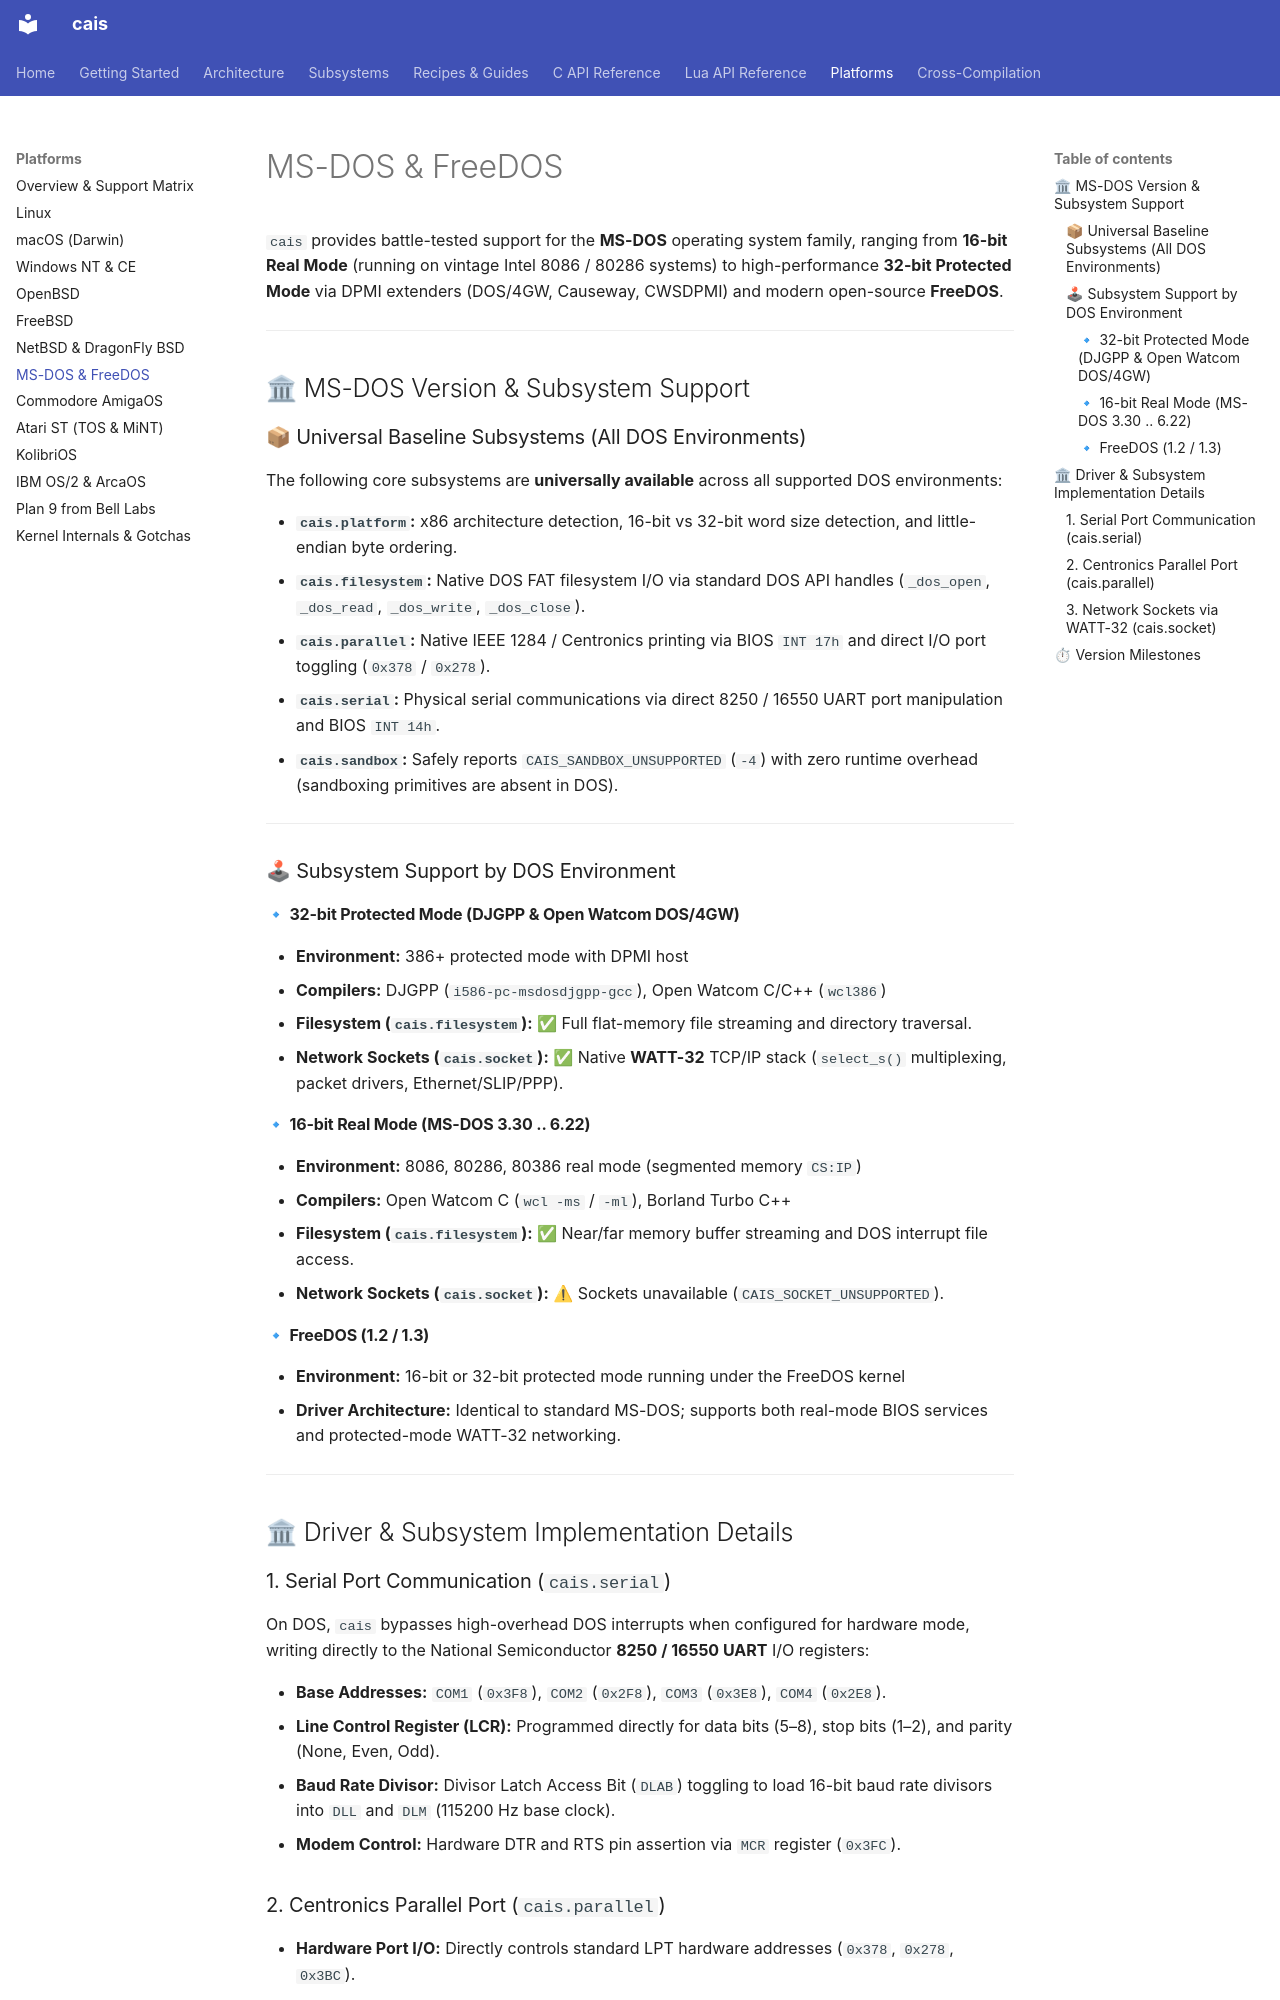

repository: projectum-lunare/cais · page: platforms/dos/index.html · generator: mkdocs

# MS-DOS & FreeDOS

`cais` provides battle-tested support for the **MS-DOS** operating system family, ranging from **16-bit Real Mode** (running on vintage Intel 8086 / 80286 systems) to high-performance **32-bit Protected Mode** via DPMI extenders (DOS/4GW, Causeway, CWSDPMI) and modern open-source **FreeDOS**.

---

## 🏛 MS-DOS Version & Subsystem Support

### 📦 Universal Baseline Subsystems (All DOS Environments)

The following core subsystems are **universally available** across all supported DOS environments:

* **`cais.platform`:** x86 architecture detection, 16-bit vs 32-bit word size detection, and little-endian byte ordering.
* **`cais.filesystem`:** Native DOS FAT filesystem I/O via standard DOS API handles (`_dos_open`, `_dos_read`, `_dos_write`, `_dos_close`).
* **`cais.parallel`:** Native IEEE 1284 / Centronics printing via BIOS `INT 17h` and direct I/O port toggling (`0x378` / `0x278`).
* **`cais.serial`:** Physical serial communications via direct 8250 / 16550 UART port manipulation and BIOS `INT 14h`.
* **`cais.sandbox`:** Safely reports `CAIS_SANDBOX_UNSUPPORTED` (`-4`) with zero runtime overhead (sandboxing primitives are absent in DOS).

---

### 🕹 Subsystem Support by DOS Environment

#### 🔹 32-bit Protected Mode (DJGPP & Open Watcom DOS/4GW)

* **Environment:** 386+ protected mode with DPMI host
* **Compilers:** DJGPP (`i586-pc-msdosdjgpp-gcc`), Open Watcom C/C++ (`wcl386`)
* **Filesystem (`cais.filesystem`):** ✅ Full flat-memory file streaming and directory traversal.
* **Network Sockets (`cais.socket`):** ✅ Native **WATT-32** TCP/IP stack (`select_s()` multiplexing, packet drivers, Ethernet/SLIP/PPP).

#### 🔹 16-bit Real Mode (MS-DOS 3.30 .. 6.22)

* **Environment:** 8086, 80286, 80386 real mode (segmented memory `CS:IP`)
* **Compilers:** Open Watcom C (`wcl -ms` / `-ml`), Borland Turbo C++
* **Filesystem (`cais.filesystem`):** ✅ Near/far memory buffer streaming and DOS interrupt file access.
* **Network Sockets (`cais.socket`):** ⚠ Sockets unavailable (`CAIS_SOCKET_UNSUPPORTED`).

#### 🔹 FreeDOS (1.2 / 1.3)

* **Environment:** 16-bit or 32-bit protected mode running under the FreeDOS kernel
* **Driver Architecture:** Identical to standard MS-DOS; supports both real-mode BIOS services and protected-mode WATT-32 networking.

---

## 🏛 Driver & Subsystem Implementation Details

### 1. Serial Port Communication (`cais.serial`)

On DOS, `cais` bypasses high-overhead DOS interrupts when configured for hardware mode, writing directly to the National Semiconductor **8250 / 16550 UART** I/O registers:

* **Base Addresses:** `COM1` (`0x3F8`), `COM2` (`0x2F8`), `COM3` (`0x3E8`), `COM4` (`0x2E8`).
* **Line Control Register (LCR):** Programmed directly for data bits (5–8), stop bits (1–2), and parity (None, Even, Odd).
* **Baud Rate Divisor:** Divisor Latch Access Bit (`DLAB`) toggling to load 16-bit baud rate divisors into `DLL` and `DLM` (115200 Hz base clock).
* **Modem Control:** Hardware DTR and RTS pin assertion via `MCR` register (`0x3FC`).
